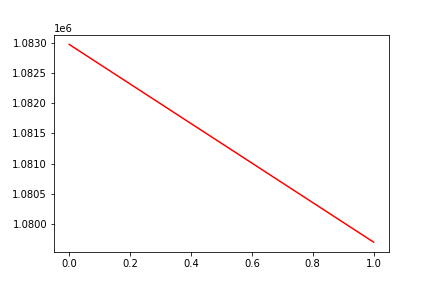

Values plotted in this chart, from the file beside it:
, date, assets
0, 0, 1082970
1, 20170724, 1079707
